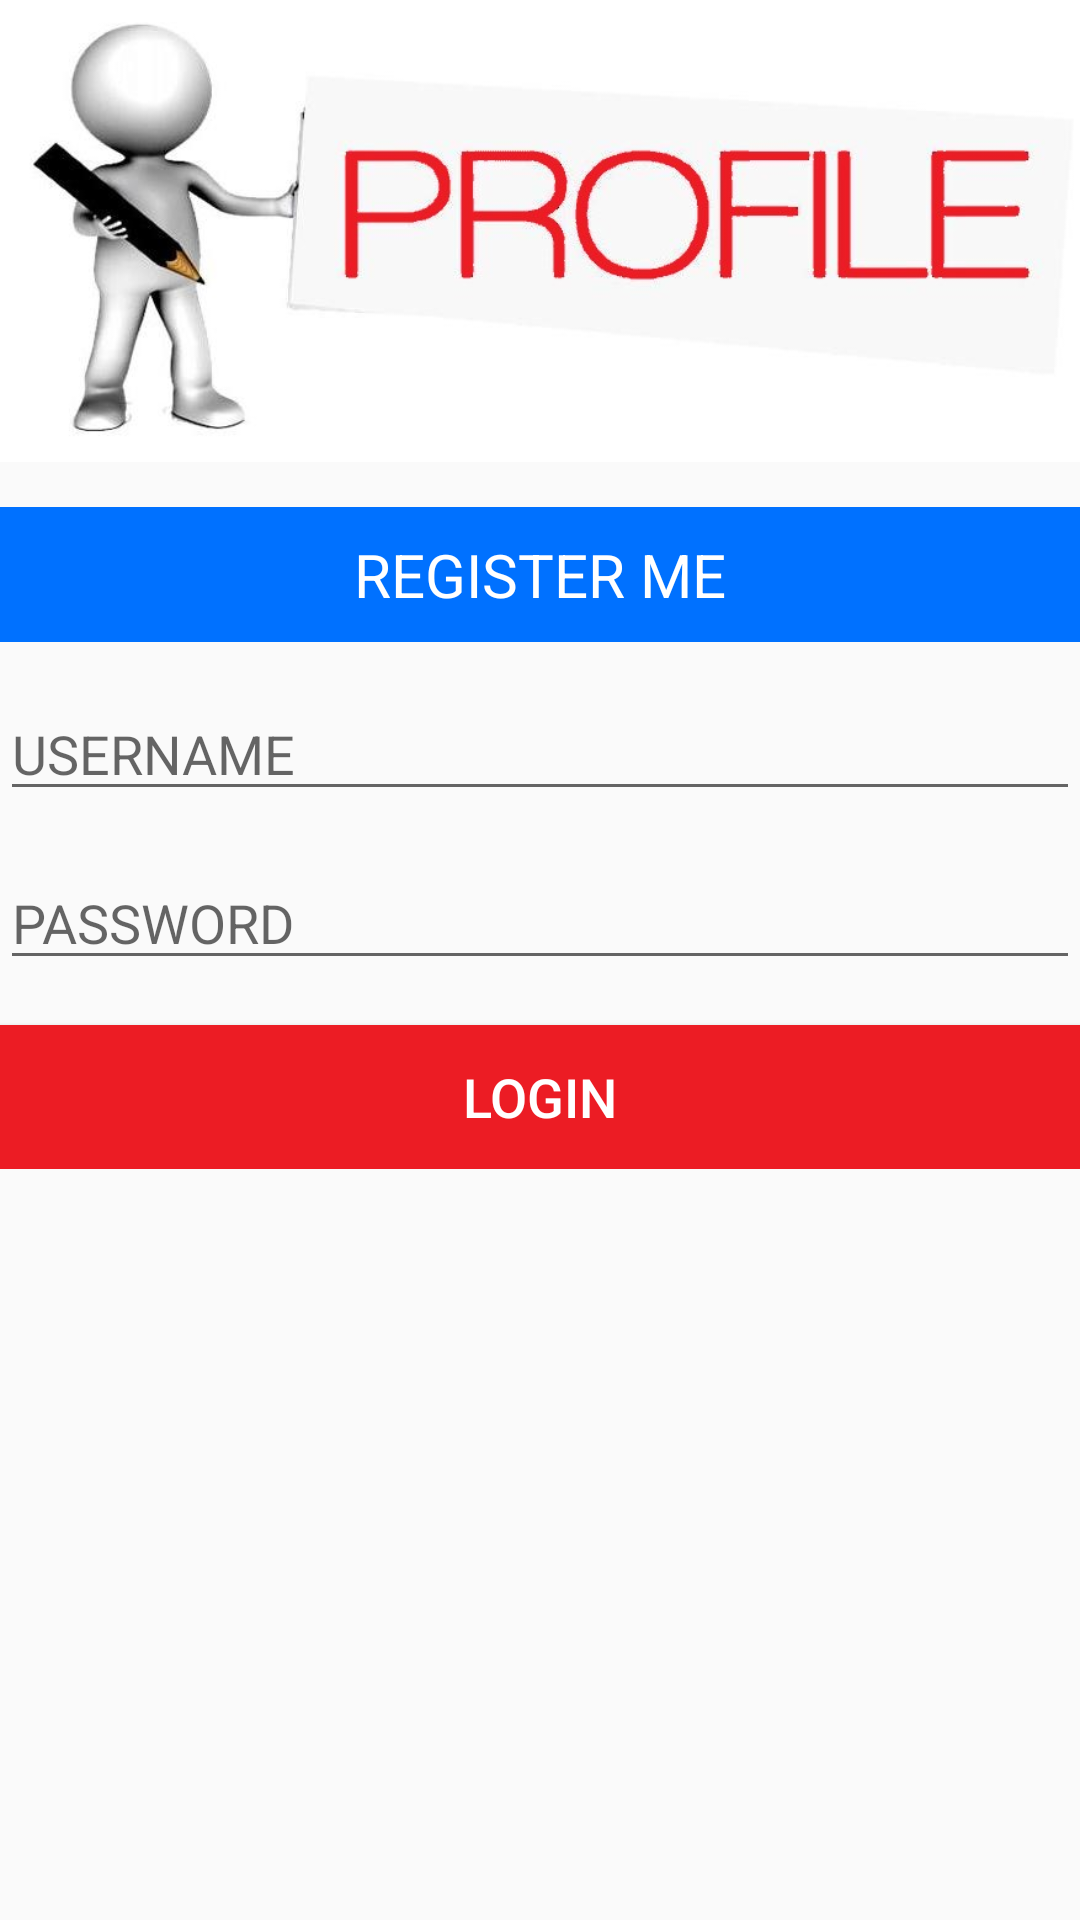

Write the Android layout XML for this screen, with the resource values it uses.
<!-- AndroidManifest.xml: application theme AppTheme -->
<!-- res/layout/activity_create_your_profile_page.xml -->
<?xml version="1.0" encoding="utf-8"?>

<android.support.constraint.ConstraintLayout xmlns:android="http://schemas.android.com/apk/res/android"
    xmlns:app="http://schemas.android.com/apk/res-auto"
    xmlns:tools="http://schemas.android.com/tools"
    android:layout_width="match_parent"
    android:layout_height="match_parent"
    tools:context=".CreateYourProfilePage">

    <ScrollView
        android:layout_width="match_parent"
        android:layout_height="match_parent">

        <LinearLayout
            android:layout_width="match_parent"
            android:layout_height="wrap_content"
            android:orientation="vertical">

            <ImageView
                android:id="@+id/imageView"
                android:layout_width="match_parent"
                android:layout_height="154dp"
                android:background="@android:color/background_light"
                app:srcCompat="@drawable/profile" />

            <TextView
                android:id="@+id/Registermelbl"
                android:layout_width="match_parent"
                android:layout_height="45sp"
                android:layout_marginTop="15dp"
                android:gravity="center"
                android:background="@color/appBlue"
                android:text="REGISTER ME"
                android:textAlignment="center"
                android:textColor="@android:color/background_light"
                android:textSize="20sp" />

            <EditText
                android:id="@+id/Usernametxt2"
                android:layout_width="match_parent"
                android:layout_height="wrap_content"
                android:layout_marginTop="15dp"
                android:ems="10"
                android:hint="USERNAME"
                android:inputType="textPersonName" />

            <EditText
                android:id="@+id/Passwordtxt2"
                android:layout_width="match_parent"
                android:layout_height="wrap_content"
                android:layout_marginTop="15dp"
                android:ems="10"
                android:hint="PASSWORD"
                android:inputType="textPassword" />

            <Button
                android:id="@+id/Loginbtn"
                android:layout_width="match_parent"
                android:layout_height="wrap_content"
                android:layout_marginTop="15dp"
                android:background="@color/appRed"
                android:text="LOGIN"
                android:textColor="@android:color/background_light"
                android:textSize="18sp" />

        </LinearLayout>
    </ScrollView>

</android.support.constraint.ConstraintLayout>
<!-- resources referenced by this layout -->
<resources>
  <color name="appBlue">#0071FF</color>
  <color name="appRed">#EC1C24</color>
  <!-- drawable profile: jpg bitmap (drawable, 30997 bytes) -->
  <style name="AppTheme" parent="Theme.AppCompat.Light">
          
          <item name="colorPrimary">@color/appBlue</item>
          <item name="colorPrimaryDark">@color/colorPrimaryDark</item>
          <item name="colorAccent">@color/appBlue</item>
      </style>
  <color name="colorPrimaryDark">#00574B</color>
</resources>
